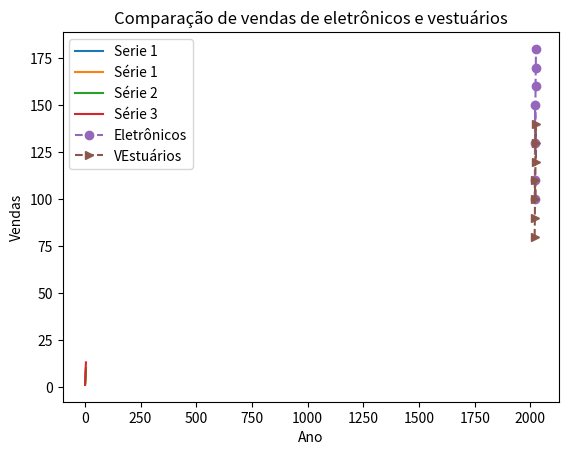

The script that saved this image:
import pandas as pd
import numpy as np
import matplotlib.pyplot as plt
from matplotlib.lines import lineStyles

x = [1,2,3,4,5]
y = [2,4,6,8,10]

plt.plot(x,y, label='Serie 1')

#print(plt.plot(x,y))

plt.xlabel('Eixo X')
plt.ylabel('Eixo Y')

plt.title('Gráfico de Linhas')

plt.legend()

#print(plt.show())

x = [1,2,3,4,5]
y1 = [2,4,6,8,10]
y2 = [1,3,5,7,9]
y3 = [1,3,7,11,13]

plt.plot(x, y1, label='Série 1')
plt.plot(x, y2, label='Série 2')
plt.plot(x, y3, label='Série 3')

plt.xlabel('Eixo X')
plt.ylabel('Eixo Y')

plt.title('Gráfico de Múltiplas Linhas')

plt.legend()

#print(plt.show())


dados ={
    'Ano': [2019,2020,2021,2022,2023,2024,2025],
    'Eletrônicos': [100,110,150,130,160,170,180],
    'Vestuário': [80,90,110,100,130,140,120]
}

df_vendas = pd.DataFrame(dados)
#print(df_vendas.head())

anos = df_vendas['Ano']
vendas_eletornicos = df_vendas['Eletrônicos']
vendas_vestuaio = df_vendas['Vestuário']

plt.plot(anos, vendas_eletornicos, label='Eletrônicos', linestyle='--', marker='o')
plt.plot(anos, vendas_vestuaio, label='VEstuários', linestyle='--', marker='>')

plt.xlabel('Ano')
plt.ylabel('Vendas')
plt.title('Comparação de vendas de eletrônicos e vestuários')
plt.legend()
print(plt.show())

